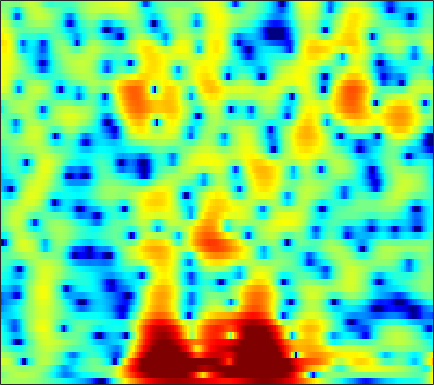

Source data for this figure (header and first rows):
0.80869, 0.89592, 1.0159, 1.1329, 1.2121, 1.3015, 1.3713, 1.405, 1.4251, 1.4135, 1.3728, 1.3222, 1.2217, 1.0784, 0.9431, 0.72518, 0.46776, 0.24914, -0.072698, -0.42852, -0.8146, -1.1219, -1.5479, -1.9915
-0.7996, -0.2169, 0.438, 0.9677, 1.294, 1.641, 1.899, 2.04, 2.167, 2.228, 2.228, 2.187, 2.079, 1.91, 1.741, 1.456, 1.097, 0.775, 0.2706, -0.3293, -1.033, -1.637, -2.549, -3.594
0.7499, 1.185, 1.589, 1.804, 1.849, 1.773, 1.568, 1.356, 1.04, 0.751, 0.5495, 0.4866, 0.5214, 0.6609, 0.8018, 0.9822, 1.097, 1.112, 1.009, 0.7443, 0.2995, -0.1611, -0.9527, -1.959
3.195, 3.162, 2.947, 2.506, 1.998, 1.04, -0.3352, -1.74, -4.36, -8.528, -17.11, -21.62, -10.25, -5.416, -3.152, -1.054, 0.3718, 1.123, 1.791, 2.141, 2.216, 2.11, 1.776, 1.247
1.573, 1.398, 1.081, 0.6732, 0.3151, -0.2152, -0.7881, -1.218, -1.742, -2.124, -2.273, -2.189, -1.819, -1.223, -0.6949, 0.02122, 0.6806, 1.109, 1.556, 1.844, 1.958, 1.924, 1.722, 1.341
-0.7136, -1.093, -1.723, -2.466, -3.061, -3.823, -4.456, -4.762, -4.835, -4.52, -3.887, -3.273, -2.356, -1.413, -0.7284, 0.1171, 0.8571, 1.334, 1.855, 2.241, 2.484, 2.571, 2.57, 2.436
-2.48, -3.104, -4.214, -5.716, -7.176, -9.837, -13.99, -19.7, -30.22, -15.34, -9.978, -7.343, -4.706, -2.691, -1.462, -0.1066, 0.9785, 1.636, 2.322, 2.809, 3.117, 3.24, 3.274, 3.178
-3.201, -3.75, -4.6, -5.572, -6.325, -7.259, -7.925, -8.111, -7.813, -6.885, -5.504, -4.319, -2.703, -1.183, -0.158, 1.029, 2.002, 2.582, 3.155, 3.497, 3.614, 3.558, 3.295, 2.83
-4.021, -4.732, -5.957, -7.56, -9, -11.1, -12.48, -12.05, -9.818, -7.132, -4.673, -3.043, -1.142, 0.4719, 1.507, 2.657, 3.544, 4.038, 4.466, 4.63, 4.513, 4.231, 3.566, 2.527
-6.021, -6.407, -7.173, -8.244, -9.246, -10.69, -11.55, -11.09, -9.109, -6.631, -4.311, -2.771, -0.9941, 0.4842, 1.419, 2.447, 3.235, 3.665, 4.03, 4.157, 4.038, 3.786, 3.224, 2.406
-7.924, -7.629, -7.337, -7.085, -6.87, -6.491, -5.976, -5.472, -4.631, -3.623, -2.522, -1.686, -0.5991, 0.4036, 1.078, 1.853, 2.473, 2.828, 3.149, 3.289, 3.243, 3.096, 2.754, 2.261
-9.822, -9.172, -8.363, -7.628, -7.109, -6.399, -5.633, -5.02, -4.141, -3.19, -2.199, -1.448, -0.4693, 0.4538, 1.09, 1.832, 2.431, 2.781, 3.104, 3.257, 3.241, 3.119, 2.817, 2.364
-12.08, -11.04, -9.986, -9.214, -8.777, -8.295, -7.764, -7.225, -6.243, -4.98, -3.555, -2.451, -1.038, 0.2428, 1.094, 2.064, 2.831, 3.267, 3.659, 3.839, 3.809, 3.649, 3.251, 2.655
-11.13, -10.35, -9.899, -10.06, -10.63, -12.18, -14.93, -17.35, -15.94, -10.94, -6.91, -4.554, -2.029, -0.03945, 1.167, 2.458, 3.435, 3.974, 4.448, 4.647, 4.571, 4.332, 3.766, 2.908
-7.152, -7.091, -7.225, -7.682, -8.226, -9.162, -10.14, -10.51, -9.823, -7.876, -5.503, -3.772, -1.716, 0.04896, 1.181, 2.435, 3.409, 3.957, 4.448, 4.665, 4.59, 4.344, 3.746, 2.806
-4.813, -4.97, -5.234, -5.582, -5.878, -6.209, -6.377, -6.333, -5.963, -5.228, -4.164, -3.211, -1.855, -0.5178, 0.4187, 1.539, 2.465, 3.014, 3.545, 3.835, 3.885, 3.761, 3.378, 2.745
-3.584, -3.863, -4.389, -5.078, -5.726, -6.772, -7.913, -8.69, -9.229, -8.676, -7.1, -5.627, -3.65, -1.85, -0.6716, 0.6568, 1.721, 2.353, 2.983, 3.38, 3.567, 3.57, 3.403, 3.067
-2.624, -2.866, -3.441, -4.295, -5.189, -6.895, -9.478, -12.43, -18.91, -17.8, -10.86, -7.507, -4.371, -2.1, -0.7701, 0.6218, 1.669, 2.269, 2.858, 3.237, 3.421, 3.45, 3.351, 3.116
-2.035, -2.04, -2.172, -2.481, -2.784, -3.272, -3.806, -4.135, -4.286, -3.935, -3.083, -2.277, -1.137, -0.09285, 0.5727, 1.292, 1.822, 2.104, 2.348, 2.472, 2.494, 2.456, 2.337, 2.109
-2.3, -2.109, -1.78, -1.439, -1.173, -0.7903, -0.4205, -0.1383, 0.2425, 0.6364, 1.037, 1.302, 1.598, 1.792, 1.839, 1.75, 1.505, 1.226, 0.7788, 0.3492, 0.05969, -0.02515, 0.002003, 0.08347
-4.991, -4.868, -4.069, -2.698, -1.591, -0.2155, 0.9655, 1.695, 2.467, 3.022, 3.345, 3.468, 3.423, 3.132, 2.736, 1.921, 0.7056, -0.5225, -2.66, -5.329, -7.439, -7.207, -5.063, -2.892
-15.51, -35.41, -13.44, -6.867, -3.876, -1.129, 0.7701, 1.806, 2.792, 3.397, 3.67, 3.694, 3.485, 3, 2.464, 1.489, 0.1612, -1.119, -3.31, -6.069, -8.256, -7.82, -5.35, -2.922
-5.572, -5.424, -4.545, -3.016, -1.826, -0.3664, 0.8174, 1.48, 2.056, 2.306, 2.263, 2.03, 1.531, 0.8666, 0.3092, -0.426, -1.073, -1.488, -1.882, -2.086, -1.991, -1.749, -1.164, -0.4753
-2.053, -1.482, -0.6875, 0.1251, 0.7207, 1.399, 1.897, 2.112, 2.148, 1.854, 1.195, 0.4412, -0.9263, -2.633, -4.025, -5.492, -5.76, -5.138, -3.875, -2.602, -1.54, -0.876, -0.127, 0.4909
-1.646, -0.6448, 0.5229, 1.438, 1.998, 2.562, 2.876, 2.943, 2.774, 2.248, 1.305, 0.2851, -1.701, -4.65, -7.926, -14.53, -13.9, -9.325, -5.472, -3.146, -1.645, -0.8448, -0.1226, 0.3523
-2.353, -1.112, 0.1914, 1.221, 1.819, 2.422, 2.812, 2.958, 2.95, 2.708, 2.203, 1.663, 0.7459, -0.32, -1.092, -1.893, -2.235, -2.18, -1.874, -1.551, -1.358, -1.317, -1.393, -1.603
-2.058, -1.287, -0.382, 0.4031, 0.931, 1.528, 2.032, 2.335, 2.634, 2.805, 2.835, 2.751, 2.553, 2.24, 1.96, 1.542, 1.084, 0.7008, 0.08465, -0.686, -1.707, -2.695, -4.267, -6.04
-2.364, -2.137, -1.787, -1.414, -1.067, -0.4773, 0.2214, 0.7942, 1.556, 2.235, 2.798, 3.124, 3.398, 3.504, 3.461, 3.248, 2.841, 2.39, 1.559, 0.4021, -1.195, -2.76, -5.619, -9.878
-4.707, -5.166, -5.938, -6.711, -6.971, -6.306, -4.643, -3.155, -1.263, 0.3586, 1.646, 2.429, 3.194, 3.705, 3.922, 4.001, 3.838, 3.558, 2.974, 2.121, 1.016, 0.03477, -1.479, -2.965
-7.545, -8.452, -10.64, -14.73, -21.15, -19.46, -11.03, -7.409, -4.071, -1.693, 0.07756, 1.111, 2.183, 2.961, 3.38, 3.725, 3.847, 3.798, 3.554, 3.116, 2.508, 1.947, 1.103, 0.2066
-8.124, -8.059, -8.181, -8.27, -8.164, -7.445, -6.109, -4.901, -3.288, -1.828, -0.5439, 0.2704, 1.225, 2.017, 2.507, 3.027, 3.387, 3.544, 3.588, 3.452, 3.116, 2.744, 2.108, 1.263
-7.66, -6.811, -5.847, -5.114, -4.593, -3.955, -3.331, -2.882, -2.32, -1.776, -1.258, -0.8188, -0.1588, 0.6034, 1.211, 2.013, 2.719, 3.146, 3.542, 3.707, 3.632, 3.416, 2.894, 2.101
-6.62, -5.474, -4.228, -3.32, -2.804, -2.373, -2.225, -2.319, -2.724, -3.446, -4.364, -4.86, -4.706, -3.344, -1.917, -0.04069, 1.53, 2.451, 3.363, 3.913, 4.144, 4.116, 3.795, 3.206
-5.718, -4.561, -3.37, -2.452, -2.003, -1.72, -1.832, -2.23, -3.283, -5.207, -8.616, -13.35, -19.35, -9.449, -5.369, -1.878, 0.4313, 1.669, 2.831, 3.558, 3.925, 3.998, 3.863, 3.488
-5.344, -4.255, -3.05, -2.167, -1.701, -1.33, -1.246, -1.359, -1.745, -2.345, -2.971, -3.292, -3.181, -2.374, -1.47, -0.1961, 0.9328, 1.629, 2.301, 2.707, 2.855, 2.819, 2.63, 2.271
-4.317, -3.376, -2.342, -1.565, -1.112, -0.6634, -0.3664, -0.2206, -0.09708, -0.004299, 0.09568, 0.2192, 0.4627, 0.8038, 1.099, 1.488, 1.811, 1.965, 2.034, 1.908, 1.596, 1.25, 0.6596, 0.01411
-2.344, -1.757, -1.161, -0.6923, -0.4192, -0.1163, 0.1571, 0.3579, 0.6534, 0.9842, 1.334, 1.607, 1.947, 2.243, 2.41, 2.542, 2.533, 2.399, 2.037, 1.417, 0.5073, -0.3925, -1.906, -3.674
-0.3761, -0.2901, -0.3061, -0.4639, -0.6388, -0.8684, -0.9507, -0.8341, -0.4064, 0.259, 1.047, 1.607, 2.276, 2.777, 3.031, 3.188, 3.119, 2.921, 2.413, 1.611, 0.4163, -0.7942, -3.034, -6.377
0.4042, 0.04599, -0.6612, -1.788, -2.948, -4.954, -7.096, -7.687, -6.04, -3.387, -1.139, 0.1728, 1.472, 2.329, 2.734, 2.989, 2.971, 2.81, 2.419, 1.85, 1.112, 0.4667, -0.5166, -1.541
-0.2238, -0.5857, -1.309, -2.516, -3.821, -6.375, -9.862, -11.31, -8.309, -4.583, -1.941, -0.5156, 0.7395, 1.463, 1.712, 1.719, 1.45, 1.111, 0.6245, 0.218, -0.005325, -0.06757, 0.05233, 0.2434
-2.176, -1.78, -1.465, -1.324, -1.362, -1.554, -1.649, -1.512, -1.004, -0.2814, 0.4832, 0.9452, 1.287, 1.288, 1.004, 0.2314, -1.034, -2.323, -4.248, -5.65, -5.313, -4.166, -2.335, -0.7837
-6.073, -3.87, -1.895, -0.6338, -0.01728, 0.5776, 0.9992, 1.257, 1.551, 1.827, 2.018, 2.054, 1.953, 1.538, 0.9788, -0.2132, -2.095, -4.147, -8.249, -14.15, -11.6, -7.63, -4.053, -1.747
-3.293, -2.131, -0.8464, 0.03451, 0.4824, 0.8852, 1.117, 1.228, 1.367, 1.532, 1.68, 1.766, 1.784, 1.611, 1.342, 0.7483, -0.08083, -0.8121, -1.77, -2.438, -2.547, -2.332, -1.821, -1.312
0.9691, 1.17, 1.287, 1.188, 0.9575, 0.4201, -0.2398, -0.6787, -0.9469, -0.7506, -0.1346, 0.4364, 1.095, 1.591, 1.796, 1.876, 1.745, 1.557, 1.194, 0.7868, 0.3318, 0.01276, -0.5709, -1.312
3.708, 3.621, 3.202, 2.377, 1.406, -0.5148, -3.457, -6.679, -11.42, -8.507, -4.082, -1.844, 0.1734, 1.446, 2.049, 2.515, 2.674, 2.634, 2.417, 2.028, 1.451, 0.8728, -0.1443, -1.584
4.454, 4.338, 3.886, 3.04, 2.107, 0.4701, -1.656, -3.406, -4.979, -4.543, -2.84, -1.567, -0.2676, 0.5646, 0.9516, 1.185, 1.185, 1.056, 0.7988, 0.4412, 0.01083, -0.4225, -1.097, -1.959
4.315, 4.267, 3.999, 3.496, 3.001, 2.201, 1.347, 0.7567, 0.1116, -0.2794, -0.4581, -0.5449, -0.6628, -0.8876, -1.164, -1.684, -2.336, -2.847, -3.484, -3.91, -4.034, -3.934, -3.693, -3.432
4.369, 4.388, 4.253, 3.965, 3.655, 3.125, 2.511, 2.014, 1.329, 0.6537, -0.04908, -0.6135, -1.45, -2.439, -3.351, -4.828, -6.724, -8.415, -10.95, -12.62, -11.71, -9.902, -7.586, -5.698
4.301, 4.449, 4.44, 4.235, 3.941, 3.397, 2.702, 2.1, 1.242, 0.3393, -0.6019, -1.343, -2.419, -3.655, -4.742, -6.52, -8.806, -11.05, -15.04, -18.84, -16.1, -12.75, -9.188, -6.521
4.286, 4.628, 4.761, 4.526, 4.119, 3.323, 2.261, 1.338, 0.03795, -1.237, -2.345, -3.032, -3.815, -4.629, -5.302, -6.429, -7.692, -8.698, -9.78, -10.19, -9.697, -8.763, -7.033, -5.217
5.217, 5.567, 5.593, 5.126, 4.482, 3.189, 1.368, -0.386, -3.253, -6.411, -8.294, -8.048, -6.894, -6.112, -6.008, -6.459, -7.606, -8.88, -10.96, -12.6, -11.85, -9.871, -7.037, -4.569
6.219, 6.225, 5.899, 5.196, 4.397, 2.913, 0.8618, -1.16, -4.727, -9.64, -12.87, -10.8, -7.708, -6.019, -5.531, -5.646, -6.675, -8.105, -11.1, -14.91, -13.71, -10.28, -6.542, -3.916
5.749, 5.478, 4.938, 4.194, 3.48, 2.345, 1.03, -0.02211, -1.448, -2.645, -3.386, -3.57, -3.502, -3.324, -3.234, -3.325, -3.639, -3.968, -4.422, -4.648, -4.417, -3.944, -3.152, -2.379
4.689, 4.29, 3.653, 2.869, 2.216, 1.301, 0.41, -0.1925, -0.834, -1.238, -1.416, -1.418, -1.317, -1.159, -1.04, -0.9428, -0.9077, -0.9182, -0.9596, -0.9913, -0.99, -0.9812, -0.9834, -1.063
3.585, 3.138, 2.338, 1.31, 0.4163, -0.8592, -2.042, -2.675, -2.92, -2.546, -1.808, -1.201, -0.4233, 0.2312, 0.6105, 1.003, 1.25, 1.346, 1.385, 1.332, 1.186, 1.011, 0.6957, 0.2496
2.223, 1.867, 1.017, -0.3087, -1.736, -4.451, -8.642, -12.91, -12.49, -7.199, -3.692, -1.877, -0.1362, 1.061, 1.696, 2.274, 2.6, 2.711, 2.712, 2.568, 2.306, 2.046, 1.606, 1.058
0.5103, 0.5397, 0.2213, -0.5727, -1.486, -3.154, -5.116, -6.258, -6.052, -4.15, -2.011, -0.6573, 0.7434, 1.727, 2.236, 2.62, 2.734, 2.668, 2.406, 1.998, 1.509, 1.13, 0.627, 0.1469
-0.6178, -0.1666, 0.1505, 0.1819, 0.08212, -0.1261, -0.29, -0.2829, -0.04796, 0.4475, 1.089, 1.575, 2.127, 2.499, 2.621, 2.551, 2.195, 1.732, 0.8711, -0.2135, -1.393, -2.209, -2.956, -3.198
